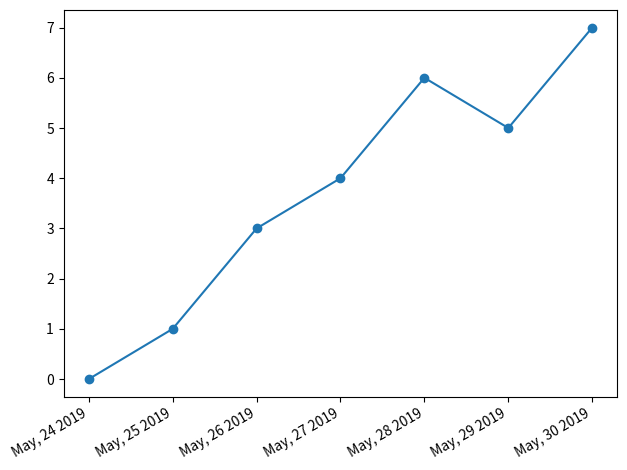

Recreate this plot in Python.
import pandas as pd
from matplotlib import pyplot as plt

#importing date and time
from datetime import datetime, timedelta

#to customize the format of the dates
from matplotlib import dates as mpl_dates 

#loading data
dates = [
    datetime(2019, 5, 24),
    datetime(2019, 5, 25),
    datetime(2019, 5, 26),
    datetime(2019, 5, 27),
    datetime(2019, 5, 28),
    datetime(2019, 5, 29),
    datetime(2019, 5, 30)
]

y = [0, 1, 3, 4, 6, 5, 7]

#use plot_date to plot the time series graph
plt.plot_date(dates, y, linestyle = 'solid')

#to make the customization
#gcf is use to get current figure
#autofmt_xdates give format to the dates
plt.gcf().autofmt_xdate()

#changing the format
date_format = mpl_dates.DateFormatter('%b, %d %Y')

#setting the format to the axis
#gca gets current axis
plt.gca().xaxis.set_major_formatter(date_format)

plt.tight_layout()
plt.savefig('time_series.png')

plt.show()